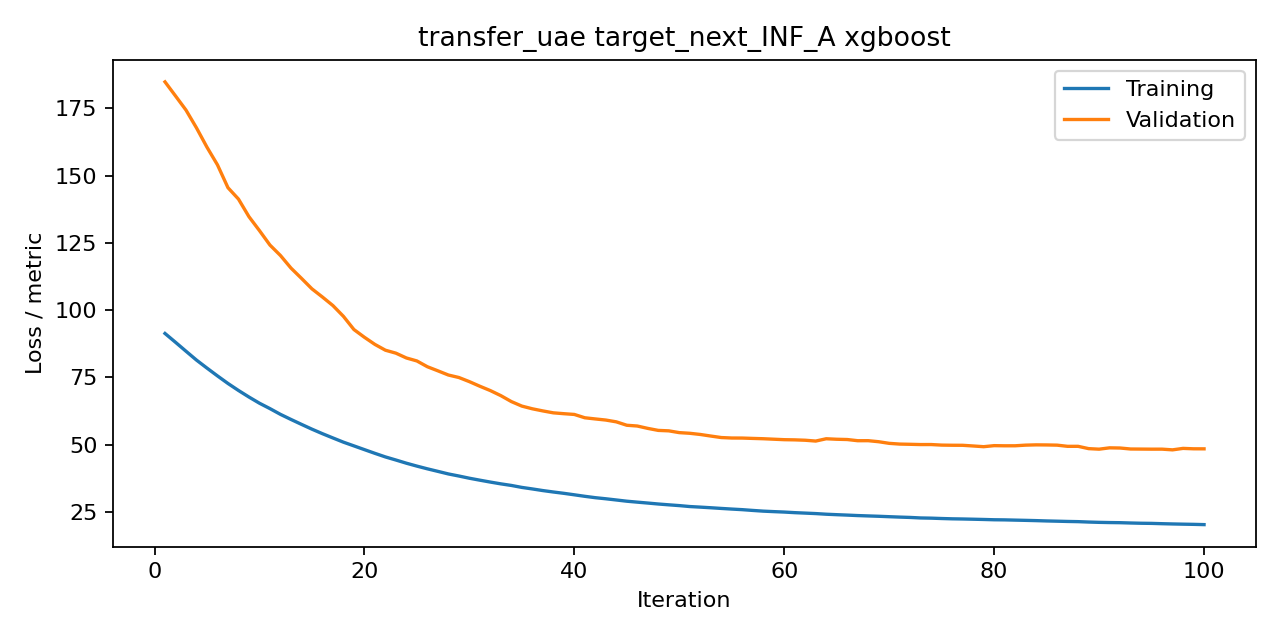

Source data for this figure (header and first rows):
iteration, train, valid, metric
1, 91.34, 184.8, rmse
2, 88.07, 179.6, rmse
3, 84.75, 174.3, rmse
4, 81.46, 167.7, rmse
5, 78.48, 160.5, rmse
6, 75.58, 154, rmse
7, 72.77, 145.5, rmse
8, 70.17, 141.3, rmse
9, 67.73, 134.7, rmse
10, 65.44, 129.5, rmse
11, 63.43, 124.2, rmse
12, 61.3, 120.3, rmse
13, 59.41, 115.6, rmse
14, 57.59, 111.8, rmse
15, 55.8, 107.9, rmse
16, 54.12, 104.9, rmse
17, 52.54, 101.7, rmse
18, 50.97, 97.7, rmse
19, 49.59, 92.8, rmse
20, 48.2, 89.92, rmse
21, 46.82, 87.28, rmse
22, 45.49, 85.12, rmse
23, 44.34, 84.03, rmse
24, 43.16, 82.24, rmse
25, 42.08, 81.13, rmse
26, 41.07, 78.98, rmse
27, 40.13, 77.47, rmse
28, 39.17, 75.91, rmse
29, 38.4, 74.99, rmse
30, 37.58, 73.45, rmse
31, 36.85, 71.74, rmse
32, 36.15, 70.13, rmse
33, 35.49, 68.25, rmse
34, 34.9, 66.05, rmse
35, 34.17, 64.37, rmse
36, 33.6, 63.36, rmse
37, 33, 62.58, rmse
38, 32.46, 61.86, rmse
39, 31.97, 61.55, rmse
40, 31.42, 61.27, rmse
41, 30.86, 60.03, rmse
42, 30.35, 59.6, rmse
43, 29.95, 59.18, rmse
44, 29.5, 58.52, rmse
45, 29.04, 57.25, rmse
46, 28.7, 56.97, rmse
47, 28.36, 56.09, rmse
48, 28, 55.34, rmse
49, 27.7, 55.17, rmse
50, 27.41, 54.51, rmse
51, 27.06, 54.27, rmse
52, 26.85, 53.83, rmse
53, 26.61, 53.25, rmse
54, 26.36, 52.69, rmse
55, 26.12, 52.51, rmse
56, 25.91, 52.49, rmse
57, 25.62, 52.36, rmse
58, 25.35, 52.25, rmse
59, 25.18, 52.07, rmse
60, 25.01, 51.89, rmse
... 40 more rows
